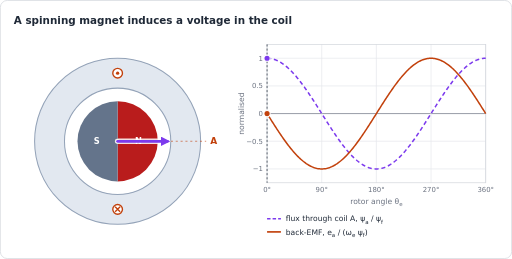
t = 0.00 s
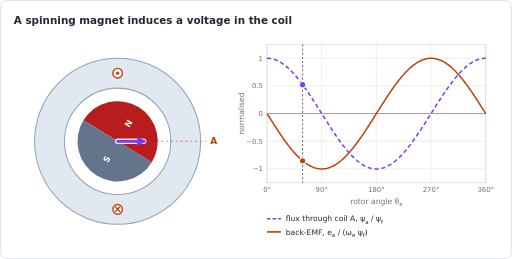
t = 0.98 s
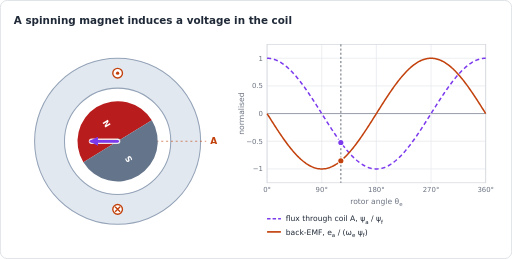
t = 2.03 s
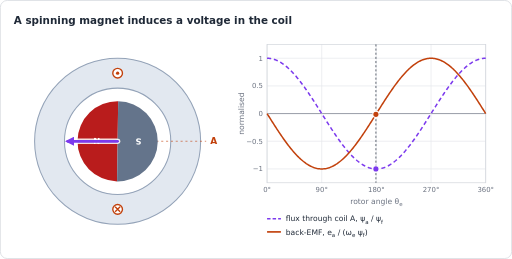
t = 2.99 s
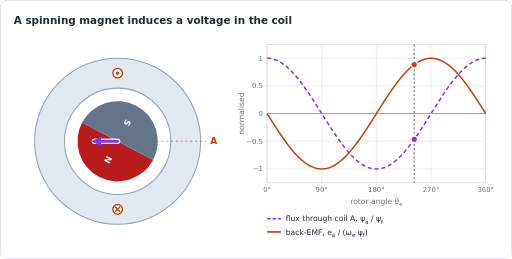
t = 4.04 s
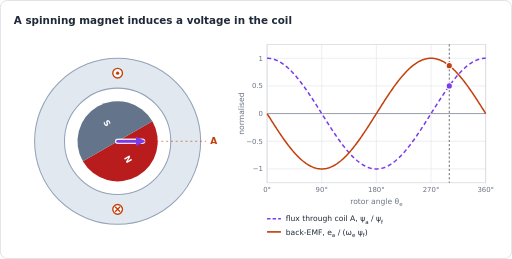
t = 5.00 s

The animated SVG that drew these frames (rendered in a browser with its animation timeline set to each time). Animation: 11 SMIL elements (animate=10,animateTransform=1); one cycle of 6.00 s, repeats indefinitely.

<svg xmlns="http://www.w3.org/2000/svg" width="740" height="374" viewBox="0 0 740 374" role="img" aria-labelledby="title" font-family="DejaVu Sans, Verdana, Arial, sans-serif"><title id="title">A spinning magnet induces a voltage in the coil</title><defs><marker id="ah-0f766e" viewBox="0 0 10 10" refX="7" refY="5" markerWidth="3.4" markerHeight="3.4" markerUnits="strokeWidth" orient="auto"><path d="M0,0 L10,5 L0,10 z" fill="#0f766e"/></marker><marker id="ah-15803d" viewBox="0 0 10 10" refX="7" refY="5" markerWidth="3.4" markerHeight="3.4" markerUnits="strokeWidth" orient="auto"><path d="M0,0 L10,5 L0,10 z" fill="#15803d"/></marker><marker id="ah-1d4ed8" viewBox="0 0 10 10" refX="7" refY="5" markerWidth="3.4" markerHeight="3.4" markerUnits="strokeWidth" orient="auto"><path d="M0,0 L10,5 L0,10 z" fill="#1d4ed8"/></marker><marker id="ah-1f2937" viewBox="0 0 10 10" refX="7" refY="5" markerWidth="3.4" markerHeight="3.4" markerUnits="strokeWidth" orient="auto"><path d="M0,0 L10,5 L0,10 z" fill="#1f2937"/></marker><marker id="ah-475569" viewBox="0 0 10 10" refX="7" refY="5" markerWidth="3.4" markerHeight="3.4" markerUnits="strokeWidth" orient="auto"><path d="M0,0 L10,5 L0,10 z" fill="#475569"/></marker><marker id="ah-6b7280" viewBox="0 0 10 10" refX="7" refY="5" markerWidth="3.4" markerHeight="3.4" markerUnits="strokeWidth" orient="auto"><path d="M0,0 L10,5 L0,10 z" fill="#6b7280"/></marker><marker id="ah-7c3aed" viewBox="0 0 10 10" refX="7" refY="5" markerWidth="3.4" markerHeight="3.4" markerUnits="strokeWidth" orient="auto"><path d="M0,0 L10,5 L0,10 z" fill="#7c3aed"/></marker><marker id="ah-a16207" viewBox="0 0 10 10" refX="7" refY="5" markerWidth="3.4" markerHeight="3.4" markerUnits="strokeWidth" orient="auto"><path d="M0,0 L10,5 L0,10 z" fill="#a16207"/></marker><marker id="ah-b91c1c" viewBox="0 0 10 10" refX="7" refY="5" markerWidth="3.4" markerHeight="3.4" markerUnits="strokeWidth" orient="auto"><path d="M0,0 L10,5 L0,10 z" fill="#b91c1c"/></marker><marker id="ah-c2410c" viewBox="0 0 10 10" refX="7" refY="5" markerWidth="3.4" markerHeight="3.4" markerUnits="strokeWidth" orient="auto"><path d="M0,0 L10,5 L0,10 z" fill="#c2410c"/></marker></defs><rect x="0.5" y="0.5" width="739" height="373" rx="10" fill="#ffffff" stroke="#d1d5db"/><text x="20" y="34" font-size="15" fill="#1f2937" text-anchor="start" font-weight="bold">A spinning magnet induces a voltage in the coil</text><g transform="translate(20 54)"><circle cx="150" cy="150" r="120" fill="#e2e8f0" stroke="#94a3b8" stroke-width="1.5"/><circle cx="150" cy="150" r="76.8" fill="#ffffff" stroke="#94a3b8" stroke-width="1.5"/><line x1="150" y1="150" x2="278" y2="150" stroke="#c2410c" stroke-width="1.2" stroke-dasharray="3 4" opacity="0.7"/><text x="289" y="154.68" font-size="13" fill="#c2410c" text-anchor="middle" font-weight="bold">A</text><circle cx="150" cy="51.6" r="7" fill="#ffffff" stroke="#c2410c" stroke-width="2"/><circle cx="150" cy="51.6" r="2.4" fill="#c2410c"/><circle cx="150" cy="248.4" r="7" fill="#ffffff" stroke="#c2410c" stroke-width="2"/><path d="M146.4,244.8 L153.6,252 M146.4,252 L153.6,244.8" stroke="#c2410c" stroke-width="2"/><g transform="rotate(0 150 150)"><path d="M150,92 A58,58 0 0 1 150,208 Z" fill="#b91c1c"/><path d="M150,208 A58,58 0 0 1 150,92 Z" fill="#64748b"/><text x="180.16" y="154.32" font-size="12" fill="#ffffff" text-anchor="middle" font-weight="bold">N</text><text x="119.84" y="154.32" font-size="12" fill="#ffffff" text-anchor="middle" font-weight="bold">S</text><circle cx="150" cy="150" r="3.5" fill="#ffffff" stroke="#1f2937" stroke-width="1"/><animateTransform attributeName="transform" type="rotate" dur="6s" repeatCount="indefinite" calcMode="linear" values="0 150 150;-3 150 150;-6 150 150;-9 150 150;-12 150 150;-15 150 150;-18 150 150;-21 150 150;-24 150 150;-27 150 150;-30 150 150;-33 150 150;-36 150 150;-39 150 150;-42 150 150;-45 150 150;-48 150 150;-51 150 150;-54 150 150;-57 150 150;-60 150 150;-63 150 150;-66 150 150;-69 150 150;-72 150 150;-75 150 150;-78 150 150;-81 150 150;-84 150 150;-87 150 150;-90 150 150;-93 150 150;-96 150 150;-99 150 150;-102 150 150;-105 150 150;-108 150 150;-111 150 150;-114 150 150;-117 150 150;-120 150 150;-123 150 150;-126 150 150;-129 150 150;-132 150 150;-135 150 150;-138 150 150;-141 150 150;-144 150 150;-147 150 150;-150 150 150;-153 150 150;-156 150 150;-159 150 150;-162 150 150;-165 150 150;-168 150 150;-171 150 150;-174 150 150;-177 150 150;-180 150 150;-183 150 150;-186 150 150;-189 150 150;-192 150 150;-195 150 150;-198 150 150;-201 150 150;-204 150 150;-207 150 150;-210 150 150;-213 150 150;-216 150 150;-219 150 150;-222 150 150;-225 150 150;-228 150 150;-231 150 150;-234 150 150;-237 150 150;-240 150 150;-243 150 150;-246 150 150;-249 150 150;-252 150 150;-255 150 150;-258 150 150;-261 150 150;-264 150 150;-267 150 150;-270 150 150;-273 150 150;-276 150 150;-279 150 150;-282 150 150;-285 150 150;-288 150 150;-291 150 150;-294 150 150;-297 150 150;-300 150 150;-303 150 150;-306 150 150;-309 150 150;-312 150 150;-315 150 150;-318 150 150;-321 150 150;-324 150 150;-327 150 150;-330 150 150;-333 150 150;-336 150 150;-339 150 150;-342 150 150;-345 150 150;-348 150 150;-351 150 150;-354 150 150;-357 150 150;-360 150 150"/></g><line x1="150" y1="150" stroke="#ffffff" stroke-width="8" stroke-linecap="round" opacity="0.85" x2="222" y2="150"><animate attributeName="x2" dur="6s" repeatCount="indefinite" calcMode="linear" values="222;221.9;221.61;221.11;220.43;219.55;218.48;217.22;215.78;214.15;212.35;210.38;208.25;205.95;203.51;200.91;198.18;195.31;192.32;189.21;186;182.69;179.29;175.8;172.25;168.63;164.97;161.26;157.53;153.77;150;146.23;142.47;138.74;135.03;131.37;127.75;124.2;120.71;117.31;114;110.79;107.68;104.69;101.82;99.09;96.49;94.05;91.75;89.62;87.65;85.85;84.22;82.78;81.52;80.45;79.57;78.89;78.39;78.1;78;78.1;78.39;78.89;79.57;80.45;81.52;82.78;84.22;85.85;87.65;89.62;91.75;94.05;96.49;99.09;101.82;104.69;107.68;110.79;114;117.31;120.71;124.2;127.75;131.37;135.03;138.74;142.47;146.23;150;153.77;157.53;161.26;164.97;168.63;172.25;175.8;179.29;182.69;186;189.21;192.32;195.31;198.18;200.91;203.51;205.95;208.25;210.38;212.35;214.15;215.78;217.22;218.48;219.55;220.43;221.11;221.61;221.9;222"/><animate attributeName="y2" dur="6s" repeatCount="indefinite" calcMode="linear" values="150;150;150;150;150;150;150;150;150;150;150;150;150;150;150;150;150;150;150;150;150;150;150;150;150;150;150;150;150;150;150;150;150;150;150;150;150;150;150;150;150;150;150;150;150;150;150;150;150;150;150;150;150;150;150;150;150;150;150;150;150;150;150;150;150;150;150;150;150;150;150;150;150;150;150;150;150;150;150;150;150;150;150;150;150;150;150;150;150;150;150;150;150;150;150;150;150;150;150;150;150;150;150;150;150;150;150;150;150;150;150;150;150;150;150;150;150;150;150;150;150"/></line><line x1="150" y1="150" stroke="#7c3aed" stroke-width="4" stroke-linecap="round" marker-end="url(#ah-7c3aed)" x2="222" y2="150"><animate attributeName="x2" dur="6s" repeatCount="indefinite" calcMode="linear" values="222;221.9;221.61;221.11;220.43;219.55;218.48;217.22;215.78;214.15;212.35;210.38;208.25;205.95;203.51;200.91;198.18;195.31;192.32;189.21;186;182.69;179.29;175.8;172.25;168.63;164.97;161.26;157.53;153.77;150;146.23;142.47;138.74;135.03;131.37;127.75;124.2;120.71;117.31;114;110.79;107.68;104.69;101.82;99.09;96.49;94.05;91.75;89.62;87.65;85.85;84.22;82.78;81.52;80.45;79.57;78.89;78.39;78.1;78;78.1;78.39;78.89;79.57;80.45;81.52;82.78;84.22;85.85;87.65;89.62;91.75;94.05;96.49;99.09;101.82;104.69;107.68;110.79;114;117.31;120.71;124.2;127.75;131.37;135.03;138.74;142.47;146.23;150;153.77;157.53;161.26;164.97;168.63;172.25;175.8;179.29;182.69;186;189.21;192.32;195.31;198.18;200.91;203.51;205.95;208.25;210.38;212.35;214.15;215.78;217.22;218.48;219.55;220.43;221.11;221.61;221.9;222"/><animate attributeName="y2" dur="6s" repeatCount="indefinite" calcMode="linear" values="150;150;150;150;150;150;150;150;150;150;150;150;150;150;150;150;150;150;150;150;150;150;150;150;150;150;150;150;150;150;150;150;150;150;150;150;150;150;150;150;150;150;150;150;150;150;150;150;150;150;150;150;150;150;150;150;150;150;150;150;150;150;150;150;150;150;150;150;150;150;150;150;150;150;150;150;150;150;150;150;150;150;150;150;150;150;150;150;150;150;150;150;150;150;150;150;150;150;150;150;150;150;150;150;150;150;150;150;150;150;150;150;150;150;150;150;150;150;150;150;150"/></line></g><g transform="translate(340 54)"><line x1="46" y1="190" x2="362" y2="190" stroke="#e5e7eb" stroke-width="1"/><text x="40" y="193.5" font-size="10" fill="#6b7280" text-anchor="end">−1</text><line x1="46" y1="150" x2="362" y2="150" stroke="#e5e7eb" stroke-width="1"/><text x="40" y="153.5" font-size="10" fill="#6b7280" text-anchor="end">−0.5</text><line x1="46" y1="110" x2="362" y2="110" stroke="#6b7280" stroke-width="1"/><text x="40" y="113.5" font-size="10" fill="#6b7280" text-anchor="end">0</text><line x1="46" y1="70" x2="362" y2="70" stroke="#e5e7eb" stroke-width="1"/><text x="40" y="73.5" font-size="10" fill="#6b7280" text-anchor="end">0.5</text><line x1="46" y1="30" x2="362" y2="30" stroke="#e5e7eb" stroke-width="1"/><text x="40" y="33.5" font-size="10" fill="#6b7280" text-anchor="end">1</text><line x1="46" y1="10" x2="46" y2="210" stroke="#e5e7eb" stroke-width="1"/><text x="46" y="224" font-size="10" fill="#6b7280" text-anchor="middle">0°</text><line x1="125" y1="10" x2="125" y2="210" stroke="#e5e7eb" stroke-width="1"/><text x="125" y="224" font-size="10" fill="#6b7280" text-anchor="middle">90°</text><line x1="204" y1="10" x2="204" y2="210" stroke="#e5e7eb" stroke-width="1"/><text x="204" y="224" font-size="10" fill="#6b7280" text-anchor="middle">180°</text><line x1="283" y1="10" x2="283" y2="210" stroke="#e5e7eb" stroke-width="1"/><text x="283" y="224" font-size="10" fill="#6b7280" text-anchor="middle">270°</text><line x1="362" y1="10" x2="362" y2="210" stroke="#e5e7eb" stroke-width="1"/><text x="362" y="224" font-size="10" fill="#6b7280" text-anchor="middle">360°</text><rect x="46" y="10" width="316" height="200" fill="none" stroke="#d1d5db" stroke-width="1"/><text x="204" y="240" font-size="11" fill="#6b7280" text-anchor="middle">rotor angle θ<tspan dy="3.3" font-size="7.92">e</tspan></text><text x="12" y="110" font-size="11" fill="#6b7280" text-anchor="middle" transform="rotate(-90 12 110)">normalised</text><polyline points="46,30 47.32,30.03 48.63,30.11 49.95,30.25 51.27,30.44 52.58,30.68 53.9,30.98 55.22,31.34 56.53,31.75 57.85,32.21 59.17,32.73 60.48,33.29 61.8,33.92 63.12,34.59 64.43,35.31 65.75,36.09 67.07,36.92 68.38,37.79 69.7,38.72 71.02,39.69 72.33,40.72 73.65,41.79 74.97,42.91 76.28,44.07 77.6,45.28 78.92,46.53 80.23,47.83 81.55,49.17 82.87,50.55 84.18,51.97 85.5,53.43 86.82,54.93 88.13,56.47 89.45,58.04 90.77,59.65 92.08,61.3 93.4,62.98 94.72,64.69 96.03,66.43 97.35,68.2 98.67,70 99.98,71.83 101.3,73.68 102.62,75.56 103.93,77.46 105.25,79.39 106.57,81.33 107.88,83.3 109.2,85.28 110.52,87.28 111.83,89.29 113.15,91.32 114.47,93.37 115.78,95.42 117.1,97.49 118.42,99.56 119.73,101.64 121.05,103.72 122.37,105.81 123.68,107.91 125,110 126.32,112.09 127.63,114.19 128.95,116.28 130.27,118.36 131.58,120.44 132.9,122.51 134.22,124.58 135.53,126.63 136.85,128.68 138.17,130.71 139.48,132.72 140.8,134.72 142.12,136.7 143.43,138.67 144.75,140.61 146.07,142.54 147.38,144.44 148.7,146.32 150.02,148.17 151.33,150 152.65,151.8 153.97,153.57 155.28,155.31 156.6,157.02 157.92,158.7 159.23,160.35 160.55,161.96 161.87,163.53 163.18,165.07 164.5,166.57 165.82,168.03 167.13,169.45 168.45,170.83 169.77,172.17 171.08,173.47 172.4,174.72 173.72,175.93 175.03,177.09 176.35,178.21 177.67,179.28 178.98,180.31 180.3,181.28 181.62,182.21 182.93,183.08 184.25,183.91 185.57,184.69 186.88,185.41 188.2,186.08 189.52,186.71 190.83,187.27 192.15,187.79 193.47,188.25 194.78,188.66 196.1,189.02 197.42,189.32 198.73,189.56 200.05,189.75 201.37,189.89 202.68,189.97 204,190 205.32,189.97 206.63,189.89 207.95,189.75 209.27,189.56 210.58,189.32 211.9,189.02 213.22,188.66 214.53,188.25 215.85,187.79 217.17,187.27 218.48,186.71 219.8,186.08 221.12,185.41 222.43,184.69 223.75,183.91 225.07,183.08 226.38,182.21 227.7,181.28 229.02,180.31 230.33,179.28 231.65,178.21 232.97,177.09 234.28,175.93 235.6,174.72 236.92,173.47 238.23,172.17 239.55,170.83 240.87,169.45 242.18,168.03 243.5,166.57 244.82,165.07 246.13,163.53 247.45,161.96 248.77,160.35 250.08,158.7 251.4,157.02 252.72,155.31 254.03,153.57 255.35,151.8 256.67,150 257.98,148.17 259.3,146.32 260.62,144.44 261.93,142.54 263.25,140.61 264.57,138.67 265.88,136.7 267.2,134.72 268.52,132.72 269.83,130.71 271.15,128.68 272.47,126.63 273.78,124.58 275.1,122.51 276.42,120.44 277.73,118.36 279.05,116.28 280.37,114.19 281.68,112.09 283,110 284.32,107.91 285.63,105.81 286.95,103.72 288.27,101.64 289.58,99.56 290.9,97.49 292.22,95.42 293.53,93.37 294.85,91.32 296.17,89.29 297.48,87.28 298.8,85.28 300.12,83.3 301.43,81.33 302.75,79.39 304.07,77.46 305.38,75.56 306.7,73.68 308.02,71.83 309.33,70 310.65,68.2 311.97,66.43 313.28,64.69 314.6,62.98 315.92,61.3 317.23,59.65 318.55,58.04 319.87,56.47 321.18,54.93 322.5,53.43 323.82,51.97 325.13,50.55 326.45,49.17 327.77,47.83 329.08,46.53 330.4,45.28 331.72,44.07 333.03,42.91 334.35,41.79 335.67,40.72 336.98,39.69 338.3,38.72 339.62,37.79 340.93,36.92 342.25,36.09 343.57,35.31 344.88,34.59 346.2,33.92 347.52,33.29 348.83,32.73 350.15,32.21 351.47,31.75 352.78,31.34 354.1,30.98 355.42,30.68 356.73,30.44 358.05,30.25 359.37,30.11 360.68,30.03 362,30" fill="none" stroke="#7c3aed" stroke-width="2.2" stroke-dasharray="6 4" stroke-linejoin="round"/><polyline points="46,110 47.32,112.09 48.63,114.19 49.95,116.28 51.27,118.36 52.58,120.44 53.9,122.51 55.22,124.58 56.53,126.63 57.85,128.68 59.17,130.71 60.48,132.72 61.8,134.72 63.12,136.7 64.43,138.67 65.75,140.61 67.07,142.54 68.38,144.44 69.7,146.32 71.02,148.17 72.33,150 73.65,151.8 74.97,153.57 76.28,155.31 77.6,157.02 78.92,158.7 80.23,160.35 81.55,161.96 82.87,163.53 84.18,165.07 85.5,166.57 86.82,168.03 88.13,169.45 89.45,170.83 90.77,172.17 92.08,173.47 93.4,174.72 94.72,175.93 96.03,177.09 97.35,178.21 98.67,179.28 99.98,180.31 101.3,181.28 102.62,182.21 103.93,183.08 105.25,183.91 106.57,184.69 107.88,185.41 109.2,186.08 110.52,186.71 111.83,187.27 113.15,187.79 114.47,188.25 115.78,188.66 117.1,189.02 118.42,189.32 119.73,189.56 121.05,189.75 122.37,189.89 123.68,189.97 125,190 126.32,189.97 127.63,189.89 128.95,189.75 130.27,189.56 131.58,189.32 132.9,189.02 134.22,188.66 135.53,188.25 136.85,187.79 138.17,187.27 139.48,186.71 140.8,186.08 142.12,185.41 143.43,184.69 144.75,183.91 146.07,183.08 147.38,182.21 148.7,181.28 150.02,180.31 151.33,179.28 152.65,178.21 153.97,177.09 155.28,175.93 156.6,174.72 157.92,173.47 159.23,172.17 160.55,170.83 161.87,169.45 163.18,168.03 164.5,166.57 165.82,165.07 167.13,163.53 168.45,161.96 169.77,160.35 171.08,158.7 172.4,157.02 173.72,155.31 175.03,153.57 176.35,151.8 177.67,150 178.98,148.17 180.3,146.32 181.62,144.44 182.93,142.54 184.25,140.61 185.57,138.67 186.88,136.7 188.2,134.72 189.52,132.72 190.83,130.71 192.15,128.68 193.47,126.63 194.78,124.58 196.1,122.51 197.42,120.44 198.73,118.36 200.05,116.28 201.37,114.19 202.68,112.09 204,110 205.32,107.91 206.63,105.81 207.95,103.72 209.27,101.64 210.58,99.56 211.9,97.49 213.22,95.42 214.53,93.37 215.85,91.32 217.17,89.29 218.48,87.28 219.8,85.28 221.12,83.3 222.43,81.33 223.75,79.39 225.07,77.46 226.38,75.56 227.7,73.68 229.02,71.83 230.33,70 231.65,68.2 232.97,66.43 234.28,64.69 235.6,62.98 236.92,61.3 238.23,59.65 239.55,58.04 240.87,56.47 242.18,54.93 243.5,53.43 244.82,51.97 246.13,50.55 247.45,49.17 248.77,47.83 250.08,46.53 251.4,45.28 252.72,44.07 254.03,42.91 255.35,41.79 256.67,40.72 257.98,39.69 259.3,38.72 260.62,37.79 261.93,36.92 263.25,36.09 264.57,35.31 265.88,34.59 267.2,33.92 268.52,33.29 269.83,32.73 271.15,32.21 272.47,31.75 273.78,31.34 275.1,30.98 276.42,30.68 277.73,30.44 279.05,30.25 280.37,30.11 281.68,30.03 283,30 284.32,30.03 285.63,30.11 286.95,30.25 288.27,30.44 289.58,30.68 290.9,30.98 292.22,31.34 293.53,31.75 294.85,32.21 296.17,32.73 297.48,33.29 298.8,33.92 300.12,34.59 301.43,35.31 302.75,36.09 304.07,36.92 305.38,37.79 306.7,38.72 308.02,39.69 309.33,40.72 310.65,41.79 311.97,42.91 313.28,44.07 314.6,45.28 315.92,46.53 317.23,47.83 318.55,49.17 319.87,50.55 321.18,51.97 322.5,53.43 323.82,54.93 325.13,56.47 326.45,58.04 327.77,59.65 329.08,61.3 330.4,62.98 331.72,64.69 333.03,66.43 334.35,68.2 335.67,70 336.98,71.83 338.3,73.68 339.62,75.56 340.93,77.46 342.25,79.39 343.57,81.33 344.88,83.3 346.2,85.28 347.52,87.28 348.83,89.29 350.15,91.32 351.47,93.37 352.78,95.42 354.1,97.49 355.42,99.56 356.73,101.64 358.05,103.72 359.37,105.81 360.68,107.91 362,110" fill="none" stroke="#c2410c" stroke-width="2.2" stroke-linejoin="round"/><line y1="10" y2="210" stroke="#1f2937" stroke-width="1" stroke-dasharray="3 3" x1="46" x2="46"><animate attributeName="x1" dur="6s" repeatCount="indefinite" calcMode="linear" values="46;48.63;51.27;53.9;56.53;59.17;61.8;64.43;67.07;69.7;72.33;74.97;77.6;80.23;82.87;85.5;88.13;90.77;93.4;96.03;98.67;101.3;103.93;106.57;109.2;111.83;114.47;117.1;119.73;122.37;125;127.63;130.27;132.9;135.53;138.17;140.8;143.43;146.07;148.7;151.33;153.97;156.6;159.23;161.87;164.5;167.13;169.77;172.4;175.03;177.67;180.3;182.93;185.57;188.2;190.83;193.47;196.1;198.73;201.37;204;206.63;209.27;211.9;214.53;217.17;219.8;222.43;225.07;227.7;230.33;232.97;235.6;238.23;240.87;243.5;246.13;248.77;251.4;254.03;256.67;259.3;261.93;264.57;267.2;269.83;272.47;275.1;277.73;280.37;283;285.63;288.27;290.9;293.53;296.17;298.8;301.43;304.07;306.7;309.33;311.97;314.6;317.23;319.87;322.5;325.13;327.77;330.4;333.03;335.67;338.3;340.93;343.57;346.2;348.83;351.47;354.1;356.73;359.37;362"/><animate attributeName="x2" dur="6s" repeatCount="indefinite" calcMode="linear" values="46;48.63;51.27;53.9;56.53;59.17;61.8;64.43;67.07;69.7;72.33;74.97;77.6;80.23;82.87;85.5;88.13;90.77;93.4;96.03;98.67;101.3;103.93;106.57;109.2;111.83;114.47;117.1;119.73;122.37;125;127.63;130.27;132.9;135.53;138.17;140.8;143.43;146.07;148.7;151.33;153.97;156.6;159.23;161.87;164.5;167.13;169.77;172.4;175.03;177.67;180.3;182.93;185.57;188.2;190.83;193.47;196.1;198.73;201.37;204;206.63;209.27;211.9;214.53;217.17;219.8;222.43;225.07;227.7;230.33;232.97;235.6;238.23;240.87;243.5;246.13;248.77;251.4;254.03;256.67;259.3;261.93;264.57;267.2;269.83;272.47;275.1;277.73;280.37;283;285.63;288.27;290.9;293.53;296.17;298.8;301.43;304.07;306.7;309.33;311.97;314.6;317.23;319.87;322.5;325.13;327.77;330.4;333.03;335.67;338.3;340.93;343.57;346.2;348.83;351.47;354.1;356.73;359.37;362"/></line><circle r="4.5" fill="#7c3aed" stroke="#ffffff" stroke-width="1.5" cx="46" cy="30"><animate attributeName="cx" dur="6s" repeatCount="indefinite" calcMode="linear" values="46;48.63;51.27;53.9;56.53;59.17;61.8;64.43;67.07;69.7;72.33;74.97;77.6;80.23;82.87;85.5;88.13;90.77;93.4;96.03;98.67;101.3;103.93;106.57;109.2;111.83;114.47;117.1;119.73;122.37;125;127.63;130.27;132.9;135.53;138.17;140.8;143.43;146.07;148.7;151.33;153.97;156.6;159.23;161.87;164.5;167.13;169.77;172.4;175.03;177.67;180.3;182.93;185.57;188.2;190.83;193.47;196.1;198.73;201.37;204;206.63;209.27;211.9;214.53;217.17;219.8;222.43;225.07;227.7;230.33;232.97;235.6;238.23;240.87;243.5;246.13;248.77;251.4;254.03;256.67;259.3;261.93;264.57;267.2;269.83;272.47;275.1;277.73;280.37;283;285.63;288.27;290.9;293.53;296.17;298.8;301.43;304.07;306.7;309.33;311.97;314.6;317.23;319.87;322.5;325.13;327.77;330.4;333.03;335.67;338.3;340.93;343.57;346.2;348.83;351.47;354.1;356.73;359.37;362"/><animate attributeName="cy" dur="6s" repeatCount="indefinite" calcMode="linear" values="30;30.11;30.44;30.98;31.75;32.73;33.92;35.31;36.92;38.72;40.72;42.91;45.28;47.83;50.55;53.43;56.47;59.65;62.98;66.43;70;73.68;77.46;81.33;85.28;89.29;93.37;97.49;101.64;105.81;110;114.19;118.36;122.51;126.63;130.71;134.72;138.67;142.54;146.32;150;153.57;157.02;160.35;163.53;166.57;169.45;172.17;174.72;177.09;179.28;181.28;183.08;184.69;186.08;187.27;188.25;189.02;189.56;189.89;190;189.89;189.56;189.02;188.25;187.27;186.08;184.69;183.08;181.28;179.28;177.09;174.72;172.17;169.45;166.57;163.53;160.35;157.02;153.57;150;146.32;142.54;138.67;134.72;130.71;126.63;122.51;118.36;114.19;110;105.81;101.64;97.49;93.37;89.29;85.28;81.33;77.46;73.68;70;66.43;62.98;59.65;56.47;53.43;50.55;47.83;45.28;42.91;40.72;38.72;36.92;35.31;33.92;32.73;31.75;30.98;30.44;30.11;30"/></circle><circle r="4.5" fill="#c2410c" stroke="#ffffff" stroke-width="1.5" cx="46" cy="110"><animate attributeName="cx" dur="6s" repeatCount="indefinite" calcMode="linear" values="46;48.63;51.27;53.9;56.53;59.17;61.8;64.43;67.07;69.7;72.33;74.97;77.6;80.23;82.87;85.5;88.13;90.77;93.4;96.03;98.67;101.3;103.93;106.57;109.2;111.83;114.47;117.1;119.73;122.37;125;127.63;130.27;132.9;135.53;138.17;140.8;143.43;146.07;148.7;151.33;153.97;156.6;159.23;161.87;164.5;167.13;169.77;172.4;175.03;177.67;180.3;182.93;185.57;188.2;190.83;193.47;196.1;198.73;201.37;204;206.63;209.27;211.9;214.53;217.17;219.8;222.43;225.07;227.7;230.33;232.97;235.6;238.23;240.87;243.5;246.13;248.77;251.4;254.03;256.67;259.3;261.93;264.57;267.2;269.83;272.47;275.1;277.73;280.37;283;285.63;288.27;290.9;293.53;296.17;298.8;301.43;304.07;306.7;309.33;311.97;314.6;317.23;319.87;322.5;325.13;327.77;330.4;333.03;335.67;338.3;340.93;343.57;346.2;348.83;351.47;354.1;356.73;359.37;362"/><animate attributeName="cy" dur="6s" repeatCount="indefinite" calcMode="linear" values="110;114.19;118.36;122.51;126.63;130.71;134.72;138.67;142.54;146.32;150;153.57;157.02;160.35;163.53;166.57;169.45;172.17;174.72;177.09;179.28;181.28;183.08;184.69;186.08;187.27;188.25;189.02;189.56;189.89;190;189.89;189.56;189.02;188.25;187.27;186.08;184.69;183.08;181.28;179.28;177.09;174.72;172.17;169.45;166.57;163.53;160.35;157.02;153.57;150;146.32;142.54;138.67;134.72;130.71;126.63;122.51;118.36;114.19;110;105.81;101.64;97.49;93.37;89.29;85.28;81.33;77.46;73.68;70;66.43;62.98;59.65;56.47;53.43;50.55;47.83;45.28;42.91;40.72;38.72;36.92;35.31;33.92;32.73;31.75;30.98;30.44;30.11;30;30.11;30.44;30.98;31.75;32.73;33.92;35.31;36.92;38.72;40.72;42.91;45.28;47.83;50.55;53.43;56.47;59.65;62.98;66.43;70;73.68;77.46;81.33;85.28;89.29;93.37;97.49;101.64;105.81;110"/></circle><line x1="46" y1="262" x2="66" y2="262" stroke="#7c3aed" stroke-width="2.2" stroke-dasharray="5 3"/><text x="73" y="265.96" font-size="11" fill="#1f2937" text-anchor="start">flux through coil A, ψ<tspan dy="3.3" font-size="7.92">a</tspan><tspan dy="-3.3"> / ψ</tspan><tspan dy="3.3" font-size="7.92">f</tspan></text><line x1="46" y1="281" x2="66" y2="281" stroke="#c2410c" stroke-width="2.4"/><text x="73" y="284.96" font-size="11" fill="#1f2937" text-anchor="start">back-EMF, e<tspan dy="3.3" font-size="7.92">a</tspan><tspan dy="-3.3"> / (ω</tspan><tspan dy="3.3" font-size="7.92">e</tspan><tspan dy="-3.3"> ψ</tspan><tspan dy="3.3" font-size="7.92">f</tspan><tspan dy="-3.3">)</tspan></text></g></svg>
